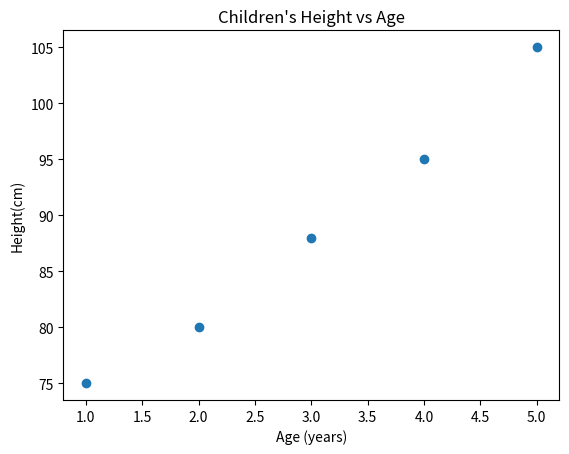

The script that saved this image:
#Modify the scatter plot from Exercise 3 to include a title (“Children’s Height vs Age”), 
# and labels for the x-axis (“Age (years)”) and y-axis (“Height (cm)”).

import matplotlib.pyplot as plt
import numpy as np

x = [1, 2, 3, 4, 5] 
y = [75, 80, 88, 95, 105]


fig, ax = plt.subplots()
ax.scatter(x, y)
ax.set(title="Children's Height vs Age", xlabel="Age (years)", ylabel="Height(cm)")
fig.savefig('my_figureEx5.png')

plt.show()

#EXERCISE 6#Save both plots (from exercises 4 and 5) to your local machine as .png files. Use the savefig function from Matplotlib.
# Answer: It is saved in the folder Pictures <==